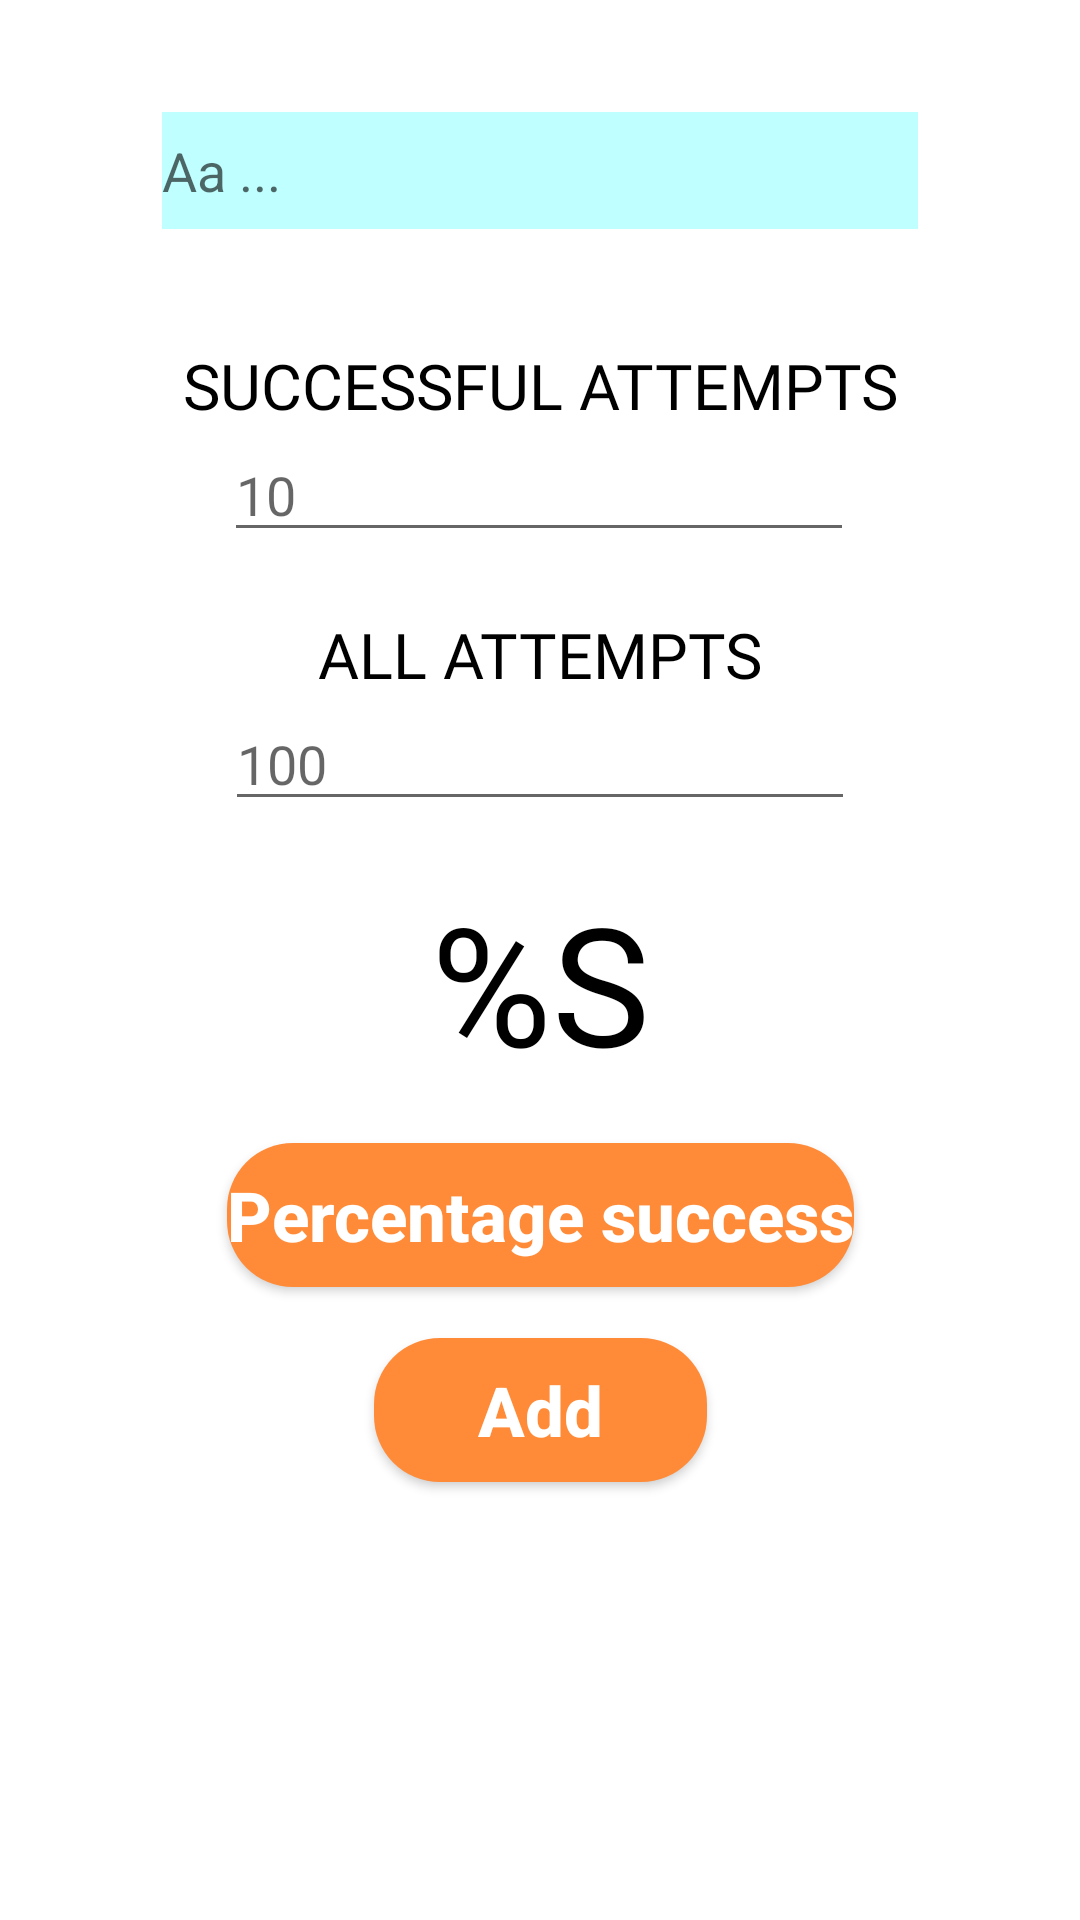

Here is an Android app screen rendered from its layout file. Give the layout XML and the strings, colors and styles it references.
<!-- AndroidManifest.xml: application theme Theme.Basketlly -->
<!-- res/layout/cvicenie_screen.xml -->
<?xml version="1.0" encoding="utf-8"?>
<androidx.constraintlayout.widget.ConstraintLayout
    xmlns:android="http://schemas.android.com/apk/res/android"
    xmlns:app="http://schemas.android.com/apk/res-auto"
    xmlns:tools="http://schemas.android.com/tools"
    android:layout_width="match_parent"
    android:layout_height="match_parent"
    android:background="@color/white"
    android:id="@+id/cvicenie_screen"
    >

    <EditText
        android:id="@+id/name_exercise"
        android:background="@color/baby_blue_light"
        android:layout_width="wrap_content"
        android:layout_height="39dp"
        android:layout_marginTop="99dp"
        android:ems="12"
        android:inputType="textPersonName"
        android:hint="@string/string_name_excercise"
        app:layout_constraintEnd_toEndOf="parent"
        app:layout_constraintStart_toStartOf="parent"
        app:layout_constraintTop_toTopOf="parent"
        app:layout_constraintBottom_toTopOf="@+id/text_successful_attempts"
        />

    <TextView
        android:id="@+id/text_successful_attempts"
        android:layout_width="wrap_content"
        android:layout_height="wrap_content"
        android:layout_marginTop="38dp"
        android:fontFamily="@font/fredoka_one"
        android:text="@string/successful_attempts"
        android:textAlignment="center"
        android:textAllCaps="true"
        android:textColor="@color/black"
        android:textSize="21sp"
        app:layout_constraintBottom_toTopOf="@+id/number_successful_attempts"
        app:layout_constraintEnd_toEndOf="parent"
        app:layout_constraintStart_toStartOf="parent"
        app:layout_constraintTop_toBottomOf="@id/name_exercise"
        app:layout_constraintVertical_bias="1.0" />

    <EditText
        android:id="@+id/number_successful_attempts"
        android:layout_width="wrap_content"
        android:layout_height="wrap_content"
        android:layout_marginBottom="10dp"
        android:ems="10"
        android:inputType="number"
        android:hint="@string/_10"
        app:layout_constraintEnd_toEndOf="parent"
        app:layout_constraintHorizontal_bias="0.497"
        app:layout_constraintStart_toStartOf="parent"
        app:layout_constraintTop_toBottomOf="@id/text_successful_attempts"
        app:layout_constraintBottom_toTopOf="@+id/name_all_attempts"
        />

    <TextView
        android:id="@+id/name_all_attempts"
        android:layout_width="wrap_content"
        android:layout_height="wrap_content"
        android:layout_marginTop="10sp"
        android:fontFamily="@font/fredoka_one"
        android:text="@string/all_attempts"
        android:textAlignment="center"
        android:textAllCaps="true"
        android:textColor="@color/black"
        android:textSize="21sp"
        app:layout_constraintBottom_toTopOf="@+id/number_all_attempts"
        app:layout_constraintEnd_toEndOf="parent"
        app:layout_constraintStart_toStartOf="parent"
        app:layout_constraintTop_toBottomOf="@+id/number_successful_attempts"
        app:layout_constraintVertical_bias="1.0" />

    <EditText
        android:id="@+id/number_all_attempts"
        android:layout_width="wrap_content"
        android:layout_height="wrap_content"
        android:layout_marginBottom="428dp"
        android:ems="10"
        android:inputType="number"
        android:hint="@string/string_hint_all_attem"
        app:layout_constraintBottom_toBottomOf="parent"
        app:layout_constraintEnd_toEndOf="parent"
        app:layout_constraintStart_toStartOf="parent"
        app:layout_constraintTop_toBottomOf="@+id/name_all_attempts"
        />

    <TextView
        android:id="@+id/percentage_of_exercise"
        android:layout_width="wrap_content"
        android:layout_height="wrap_content"
        android:fontFamily="@font/fredoka_one"
        android:textAlignment="center"
        android:textAllCaps="true"
        android:textColor="@color/black"
        android:textSize="55sp"
        android:text="@string/percentage"
        app:layout_constraintEnd_toEndOf="parent"
        app:layout_constraintStart_toStartOf="parent"
        app:layout_constraintTop_toBottomOf="@+id/number_all_attempts"
        app:layout_constraintBottom_toTopOf="@+id/button_percentage_exercise"
        />

    <Button
        android:id="@+id/button_percentage_exercise"
        android:layout_width="wrap_content"
        android:layout_height="wrap_content"
        android:background="@drawable/rounded_button"
        android:backgroundTint="@color/orange"
        android:fontFamily="sans-serif-medium"
        android:text="@string/percentage_success"
        android:textAllCaps="false"
        android:textColor="@color/white"
        android:textColorLink="@color/baby_blue"
        android:textSize="23sp"
        android:textStyle="bold"
        app:layout_constraintBottom_toTopOf="@+id/button_add_exercise"
        app:layout_constraintEnd_toEndOf="parent"
        app:layout_constraintStart_toStartOf="parent"
        app:layout_constraintTop_toBottomOf="@+id/percentage_of_exercise"
        tools:ignore="TextContrastCheck" />

    <Button
        android:id="@+id/button_add_exercise"
        android:layout_width="111sp"
        android:layout_height="wrap_content"
        android:layout_marginBottom="129dp"
        android:background="@drawable/rounded_button"
        android:backgroundTint="@color/orange"
        android:fontFamily="sans-serif-medium"
        android:text="@string/exercise_add"
        android:textAllCaps="false"
        android:textColor="@color/white"
        android:textColorLink="@color/baby_blue"
        android:textSize="23sp"
        android:textStyle="bold"
        app:layout_constraintBottom_toBottomOf="parent"
        app:layout_constraintEnd_toEndOf="parent"
        app:layout_constraintStart_toStartOf="parent"
        app:layout_constraintTop_toBottomOf="@+id/button_percentage_exercise"
        tools:ignore="TextContrastCheck" />

</androidx.constraintlayout.widget.ConstraintLayout>
<!-- resources referenced by this layout -->
<resources>
  <color name="baby_blue">#FF8AF5FC</color>
  <color name="baby_blue_light">#FFBFFFFF</color>
  <color name="black">#FF000000</color>
  <color name="orange">#FFFF8B38</color>
  <color name="white">#FFFFFFFF</color>
  <!-- drawable rounded_button (drawable) -->
  <?xml version="1.0" encoding="utf-8"?>
  <shape xmlns:android="http://schemas.android.com/apk/res/android"
      android:shape="rectangle">
      <corners
          android:radius="22sp" />
      <solid android:color="#3F51B5" />
  </shape>
  
  
  <string name="_10">10</string>
  <string name="all_attempts">All Attempts</string>
  <string name="exercise_add">Add</string>
  <string name="percentage">%s</string>
  <string name="percentage_success">Percentage success</string>
  <string name="string_hint_all_attem">100</string>
  <string name="string_name_excercise"> Aa ...</string>
  <string name="successful_attempts">Successful attempts</string>
  <style name="Theme.Basketlly" parent="Theme.MaterialComponents.DayNight.DarkActionBar">
          
          <item name="colorPrimary">@color/purple_500</item>
          <item name="colorPrimaryVariant">@color/purple_700</item>
          <item name="colorOnPrimary">@color/white</item>
          
          <item name="colorSecondary">@color/teal_200</item>
          <item name="colorSecondaryVariant">@color/teal_700</item>
          <item name="colorOnSecondary">@color/black</item>
          
          <item name="android:statusBarColor" tools:targetApi="l">?attr/colorPrimaryVariant</item>
          
      </style>
  <!-- not gathered from this repository: default colours our renderer supplied (Android Studio template values) -->
  <color name="purple_500">#FF6200EE</color>
  <color name="purple_700">#FF3700B3</color>
  <color name="teal_200">#FF03DAC5</color>
  <color name="teal_700">#FF018786</color>
</resources>
